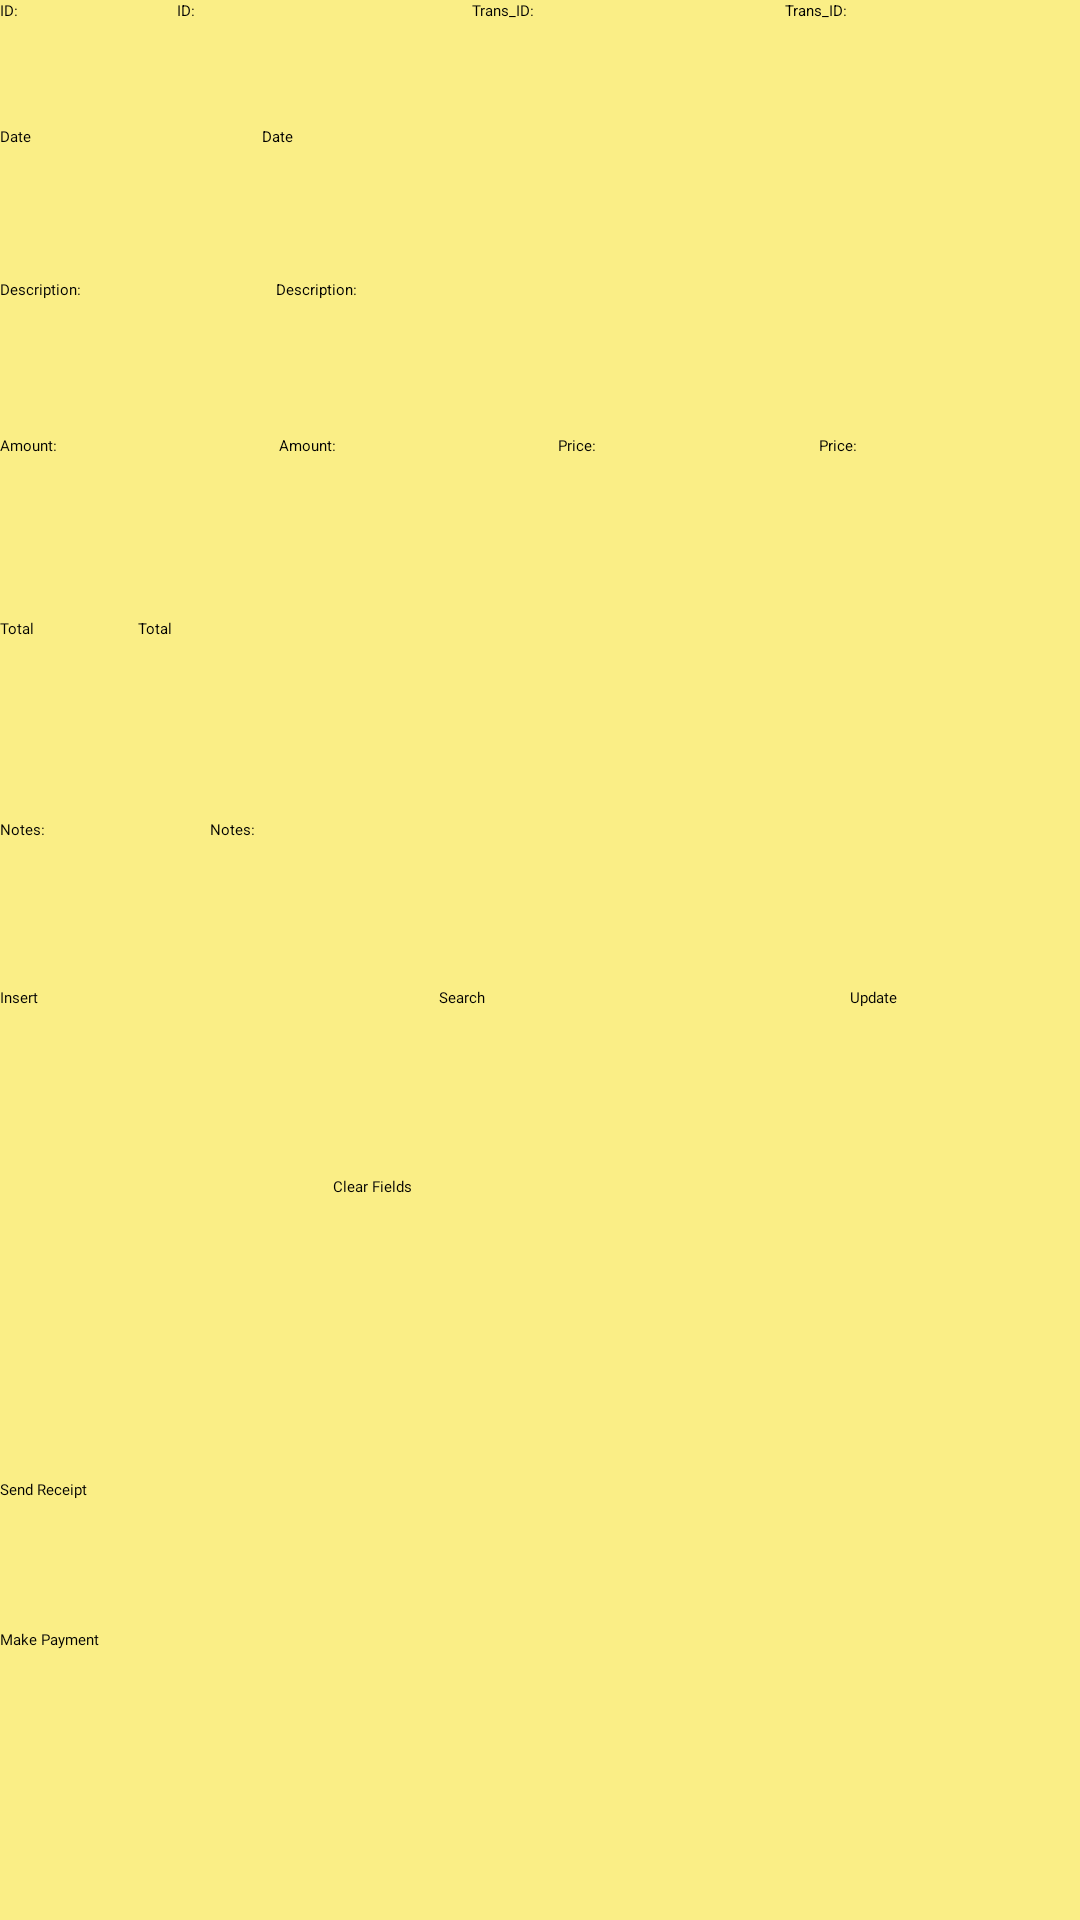

Here is an Android app screen rendered from its layout file. Give the layout XML and the strings, colors and styles it references.
<!-- AndroidManifest.xml: application theme Theme.LB_App -->
<!-- res/layout/activity_main3.xml -->
<?xml version="1.0" encoding="utf-8"?>
<LinearLayout xmlns:android="http://schemas.android.com/apk/res/android"
    xmlns:tools="http://schemas.android.com/tools"
    android:layout_width="match_parent"
    android:layout_height="match_parent"
    android:background="@color/Yellow86"
    android:backgroundTint="@color/Yellow86"
    android:foregroundTint="@color/Yellow86"
    android:orientation="vertical"
    tools:context=".MainActivity3">

    <LinearLayout
        android:layout_width="match_parent"
        android:layout_height="42dp"
        android:orientation="horizontal">

        <TextView
            android:id="@+id/textView31"
            android:layout_width="wrap_content"
            android:layout_height="wrap_content"
            android:layout_weight="1"
            android:fontFamily="@font/alice"
            android:text="@string/id"
            android:textColor="@color/black" />

        <EditText
            android:id="@+id/id2"
            android:layout_width="45dp"
            android:layout_height="match_parent"
            android:layout_weight="1"
            android:autofillHints=""
            android:hint="@string/id"
            android:inputType="textPersonName" />

        <TextView
            android:id="@+id/textView34"
            android:layout_width="51dp"
            android:layout_height="wrap_content"
            android:layout_weight="1"
            android:fontFamily="@font/alice"
            android:text="@string/trans_id"
            android:textColor="@color/black" />

        <EditText
            android:id="@+id/transid"
            android:layout_width="45dp"
            android:layout_height="match_parent"
            android:layout_weight="1"
            android:ems="10"
            android:hint="@string/trans_id"
            android:importantForAutofill="no"
            android:inputType="textPersonName" />

    </LinearLayout>

    <LinearLayout
        android:layout_width="match_parent"
        android:layout_height="51dp"
        android:orientation="horizontal">

        <TextView
            android:id="@+id/textView36"
            android:layout_width="56dp"
            android:layout_height="match_parent"
            android:layout_weight="1"
            android:fontFamily="@font/alice"
            android:text="@string/datelc"
            android:textColor="@color/black" />

        <EditText
            android:id="@+id/date2"
            android:layout_width="241dp"
            android:layout_height="match_parent"
            android:layout_weight="1"
            android:autofillHints=""
            android:ems="10"
            android:hint="@string/datelc"
            android:inputType="textPersonName" />

    </LinearLayout>

    <LinearLayout
        android:layout_width="match_parent"
        android:layout_height="52dp"
        android:orientation="horizontal">

        <TextView
            android:id="@+id/textView38"
            android:layout_width="0dp"
            android:layout_height="wrap_content"
            android:layout_weight="1"
            android:fontFamily="@font/alice"
            android:text="@string/description"
            android:textColor="@color/black" />

        <EditText
            android:id="@+id/descrip2"
            android:layout_width="268dp"
            android:layout_height="match_parent"
            android:autofillHints=""
            android:hint="@string/description"
            android:inputType="textPersonName" />
    </LinearLayout>

    <LinearLayout
        android:layout_width="match_parent"
        android:layout_height="61dp"
        android:orientation="horizontal">

        <TextView
            android:id="@+id/textView40"
            android:layout_width="wrap_content"
            android:layout_height="wrap_content"
            android:layout_weight="1"
            android:fontFamily="@font/alice"
            android:text="@string/amount"
            android:textColor="@color/black" />

        <EditText
            android:id="@+id/amt2"
            android:layout_width="wrap_content"
            android:layout_height="match_parent"
            android:layout_weight="1"
            android:autofillHints=""
            android:hint="@string/amount"
            android:inputType="textPersonName" />

        <TextView
            android:id="@+id/textView45"
            android:layout_width="wrap_content"
            android:layout_height="wrap_content"
            android:layout_weight="1"
            android:fontFamily="@font/alice"
            android:text="@string/price"
            android:textColor="@color/black" />

        <EditText
            android:id="@+id/price2"
            android:layout_width="wrap_content"
            android:layout_height="match_parent"
            android:layout_weight="1"
            android:autofillHints=""
            android:hint="@string/price"
            android:inputType="textPersonName" />
    </LinearLayout>

    <LinearLayout
        android:layout_width="match_parent"
        android:layout_height="67dp"
        android:orientation="horizontal">

        <TextView
            android:id="@+id/textView47"
            android:layout_width="0dp"
            android:layout_height="wrap_content"
            android:layout_weight="1"
            android:fontFamily="@font/alice"
            android:text="@string/total"
            android:textColor="@color/black" />

        <EditText
            android:id="@+id/total2"
            android:layout_width="314dp"
            android:layout_height="match_parent"
            android:autofillHints=""
            android:hint="@string/total"
            android:inputType="textPersonName" />
    </LinearLayout>

    <LinearLayout
        android:layout_width="match_parent"
        android:layout_height="56dp"
        android:orientation="horizontal">

        <TextView
            android:id="@+id/textView49"
            android:layout_width="0dp"
            android:layout_height="wrap_content"
            android:layout_weight="1"
            android:fontFamily="@font/alice"
            android:text="@string/noteslc"
            android:textColor="@color/black" />

        <EditText
            android:id="@+id/coment"
            android:layout_width="290dp"
            android:layout_height="match_parent"
            android:autofillHints=""
            android:hint="@string/noteslc"
            android:inputType="textPersonName" />
    </LinearLayout>

    <LinearLayout
        android:layout_width="match_parent"
        android:layout_height="63dp"
        android:orientation="horizontal">

        <Button
            android:id="@+id/insert2"
            android:layout_width="wrap_content"
            android:layout_height="match_parent"
            android:layout_weight="1"
            android:fontFamily="@font/alice"
            android:text="@string/insert"
            android:textColor="@color/black" />

        <Space
            android:layout_width="12dp"
            android:layout_height="match_parent"
            android:layout_weight="1" />

        <Button
            android:id="@+id/search2"
            android:layout_width="wrap_content"
            android:layout_height="match_parent"
            android:layout_weight="1"
            android:fontFamily="@font/alice"
            android:text="@string/search"
            android:textColor="@color/black" />

        <Space
            android:layout_width="wrap_content"
            android:layout_height="match_parent"
            android:layout_weight="1" />

        <Button
            android:id="@+id/update2"
            android:layout_width="wrap_content"
            android:layout_height="match_parent"
            android:layout_weight="1"
            android:fontFamily="@font/alice"
            android:text="@string/update"
            android:textColor="@color/black" />
    </LinearLayout>

    <LinearLayout
        android:layout_width="match_parent"
        android:layout_height="56dp"
        android:orientation="horizontal">

        <Space
            android:layout_width="wrap_content"
            android:layout_height="match_parent"
            android:layout_weight="1" />

        <Button
            android:id="@+id/clear2"
            android:layout_width="wrap_content"
            android:layout_height="match_parent"
            android:layout_weight="1"
            android:fontFamily="@font/alice"
            android:text="@string/clear_fields"
            android:textColor="@color/black" />

        <Space
            android:layout_width="wrap_content"
            android:layout_height="match_parent"
            android:layout_weight="1" />

    </LinearLayout>

    <Space
        android:layout_width="match_parent"
        android:layout_height="45dp"
        android:orientation="horizontal" />

    <Button
        android:id="@+id/send2"
        android:layout_width="match_parent"
        android:layout_height="50dp"
        android:fontFamily="@font/alice"
        android:text="@string/send_reciept"
        android:textColor="@color/black" />

    <Button
        android:id="@+id/pay"
        android:layout_width="match_parent"
        android:layout_height="53dp"
        android:fontFamily="@font/alice"
        android:text="@string/make_payment"
        android:textColor="@color/black" />

</LinearLayout>
<!-- resources referenced by this layout -->
<resources>
  <color name="Yellow86">#FAEE86</color>
  <color name="black">#FF000000</color>
  <string name="amount">Amount:</string>
  <string name="clear_fields">Clear Fields</string>
  <string name="datelc">Date</string>
  <string name="description">Description:</string>
  <string name="id">ID:</string>
  <string name="insert">Insert</string>
  <string name="make_payment">Make Payment</string>
  <string name="noteslc">Notes:</string>
  <string name="price">Price:</string>
  <string name="search">Search</string>
  <string name="send_reciept">Send Receipt</string>
  <string name="total">Total</string>
  <string name="trans_id">Trans_ID:</string>
  <string name="update">Update</string>
  <style name="Theme.LB_App" parent="Theme.MaterialComponents.Light.DarkActionBar">
          
          <item name="colorPrimary">#FFC107</item>
          <item name="colorPrimaryVariant">@color/LBYellow_700</item>
          <item name="colorOnPrimary">@color/white</item>
          
          <item name="colorSecondary">@color/LBYellow_700</item>
          <item name="colorSecondaryVariant">@color/LBYellow_200</item>
          <item name="colorOnSecondary">@color/white</item>
          
          <item name="android:statusBarColor">#FFC107</item>
          
      </style>
  <color name="LBYellow_700">#FDBE00</color>
  <color name="white">#FFFFFFFF</color>
  <color name="LBYellow_200">#FFD023</color>
</resources>
